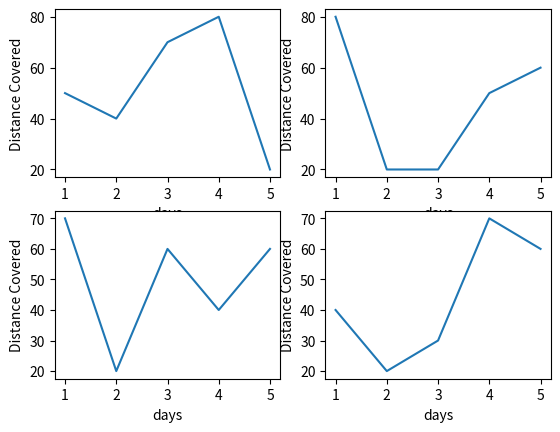

This figure's Python source:
import matplotlib.pyplot as plt
import numpy as np
import math
import random

def run_task():
    Exercise8()

def task1():
    x_cord = np.array([1, 50])
    y_cord = np.array([3, 40])
    plt.xlim(0,50)
    plt.xlim(0,50)

    plt.grid()
    plt.plot(x_cord, y_cord)
    plt.show()

def task2():
    days = np.array([1,2,3,4,5])
    Enfield = np.array([50,40,70, 80, 20])
    Honda = np.array([80,20,20,50,60])
    Yamaha = np.array([70,20,60,40,60])
    Ktm = np.array([40,20,30,70,60])
    
    plt.plot(days, Enfield)
    plt.plot(days, Honda)
    plt.plot(days, Yamaha)
    plt.plot(days, Ktm)

    plt.xlabel("Days")
    plt.ylabel("Distance Covered")
    plt.title("Bike Details in plot ")

    plt.legend()

    plt.show()

def TrigPlot():
    x, y = [], []

    start = -4 * math.pi
    end = 4 * math.pi
    step = 0.1

    i = start
    while i <= end:
        x.append(i)
        y.append(math.sin(i))
        i += step

    plt.plot(x,y, color = "red", label = "sin function")
    plt.xlabel("X")
    plt.ylabel("Y")
    plt.grid(True)
    plt.legend()
    plt.show()

def Exercise4():
    x = [i for i in range(10)]
    y = x

    plt.plot(x,y)
    plt.title("Y=X Graph")

    plt.show()

def Exercise5():
    x = [1,2,6,8]
    y = [3,8,1,10]

    plt.plot(x,y)

    plt.show()

def Exercise6():
    x = sorted([random.randint(1,20) for _ in range(20)])

    f1 = lambda x: 5*x**3 + 2*x - 1
    f2 = lambda x: -2*x**3 + x**2 + 100
    f3 = lambda x: 2*np.pi*x + 20

    y1 = [f1(i) for i in x]
    y2 = [f2(i) for i in x]
    y3 = [f3(i) for i in x]

    plt.plot(x, y1, marker= 'o',label="function 1", linestyle='None')
    plt.plot(x, y2, marker= 'o', label="function 2", linestyle='None')
    plt.plot(x, y3, marker= 'o', label="function 3", linestyle='None')

    plt.legend()

    plt.show()

def Exercise7():
    x = sorted([random.randint(1,20) for _ in range(20)])

    f1 = lambda x: 5*x**3 + 2*x - 1
    f2 = lambda x: -2*x**3 + x**2 + 100
    f3 = lambda x: 2*np.pi*x + 20

    y1 = [f1(i) for i in x]
    y2 = [f2(i) for i in x]
    y3 = [f3(i) for i in x]

    fig, axes = plt.subplots(1,3, figsize=(15,5))

    axes[0].plot(x, y1, marker= 'o')
    axes[0].set_title("Function 1")

    axes[1].plot(x, y2, marker='o')
    axes[1].set_title("Function 2")

    axes[2].plot(x, y3, marker='o')
    axes[2].set_title("Function 3")

    plt.show()


def Exercise8():
    days = np.array([1,2,3,4,5])
    Enfield = np.array([50,40,70, 80, 20])
    Honda = np.array([80,20,20,50,60])
    Yamaha = np.array([70,20,60,40,60])
    Ktm = np.array([40,20,30,70,60])

    bikes = [Enfield, Honda, Yamaha, Ktm]

    fig, axes = plt.subplots(2,2)
    axes = axes.flatten()

    for axis, bike in zip(axes, bikes):
        axis.plot(days, bike)
        axis.set_xlabel("days")
        axis.set_ylabel("Distance Covered")

    plt.show()

def Exercise9():
    pass

run_task()
